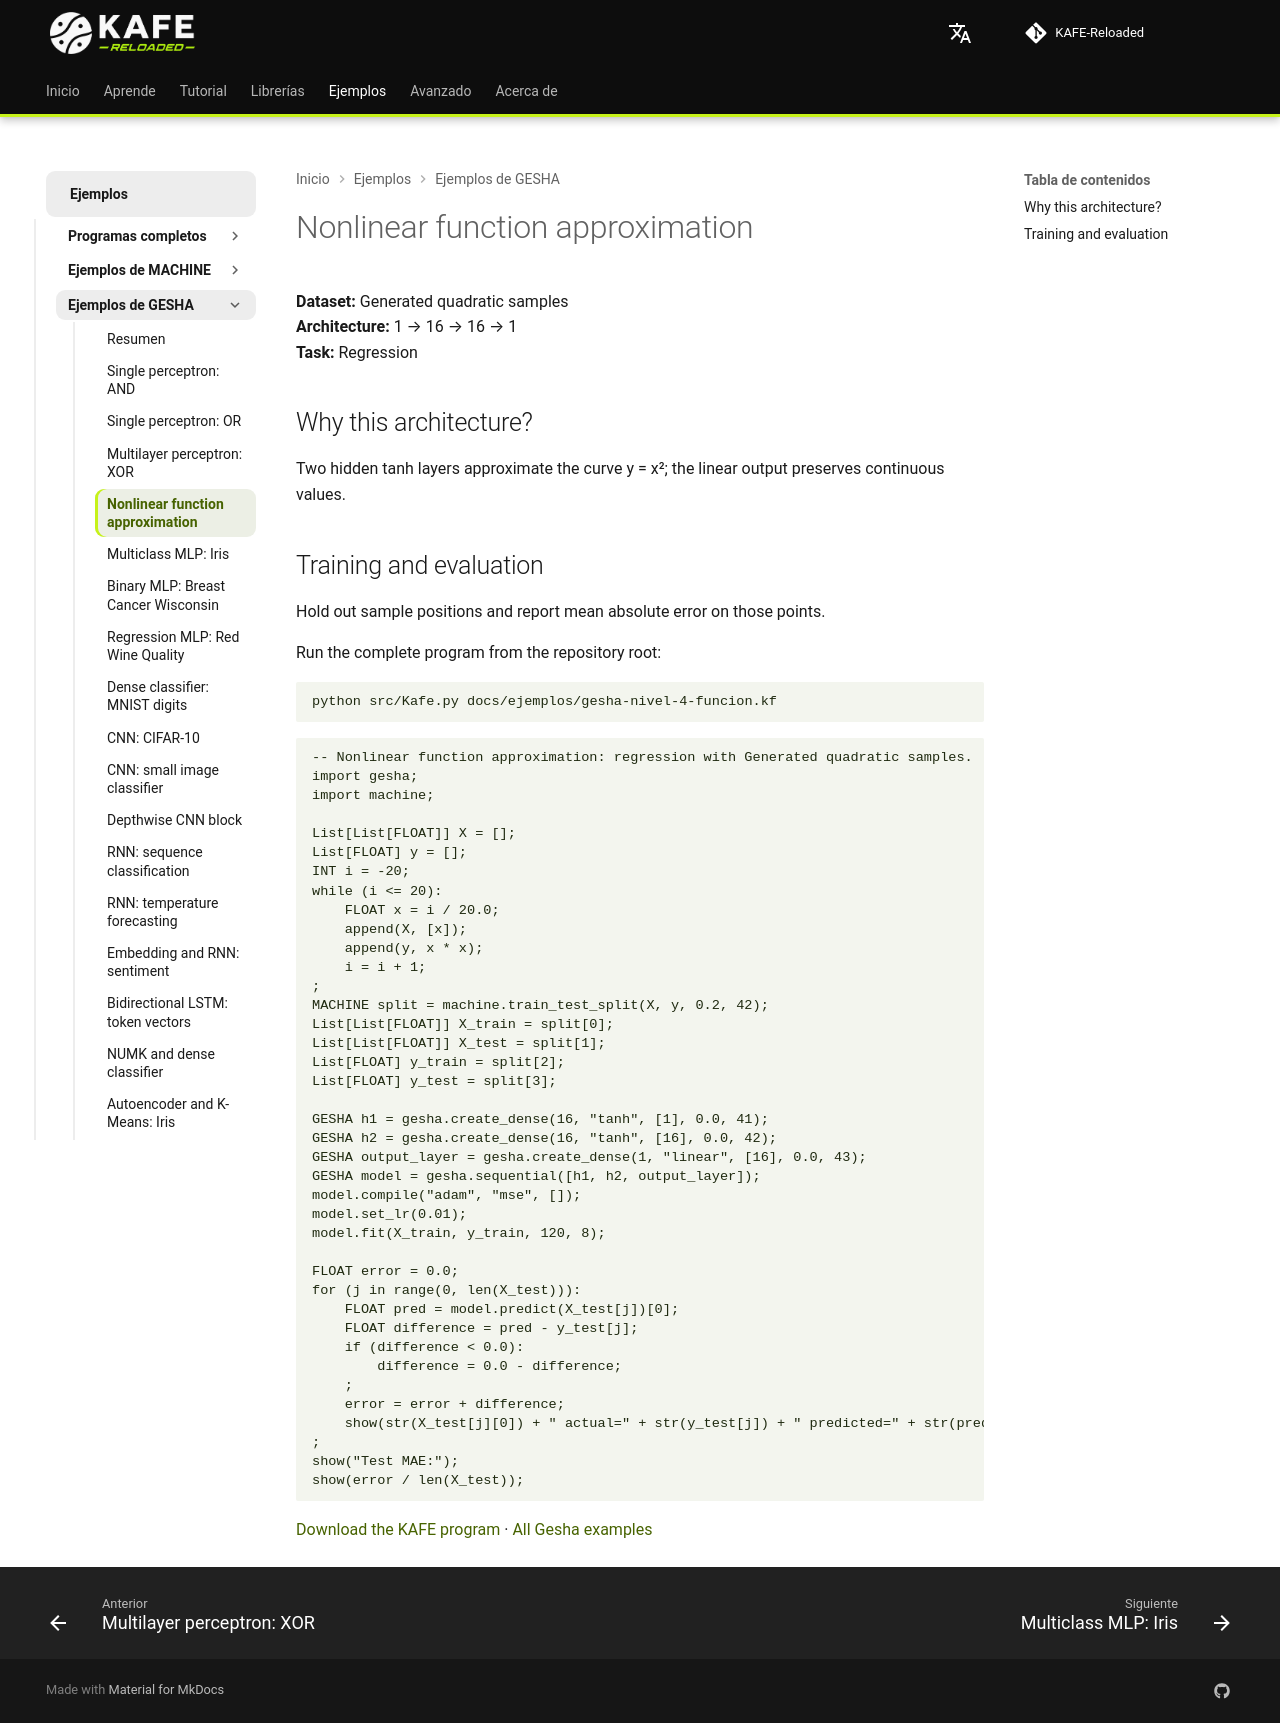

repository: joshmessi10/KAFE-Reloaded · page: ejemplos/gesha/function-approximation/index.html · generator: mkdocs

# Nonlinear function approximation

**Dataset:** Generated quadratic samples  
**Architecture:** 1 → 16 → 16 → 1  
**Task:** Regression

## Why this architecture?

Two hidden tanh layers approximate the curve y = x²; the linear output preserves continuous values.

## Training and evaluation

Hold out sample positions and report mean absolute error on those points.

Run the complete program from the repository root:

```bash
python src/Kafe.py docs/ejemplos/gesha-nivel-4-funcion.kf
```

```kafe
--8<-- "docs/ejemplos/gesha-nivel-4-funcion.kf"
```

[Download the KAFE program](../gesha-nivel-4-funcion.kf) · [All Gesha examples](../gesha-examples.md)
